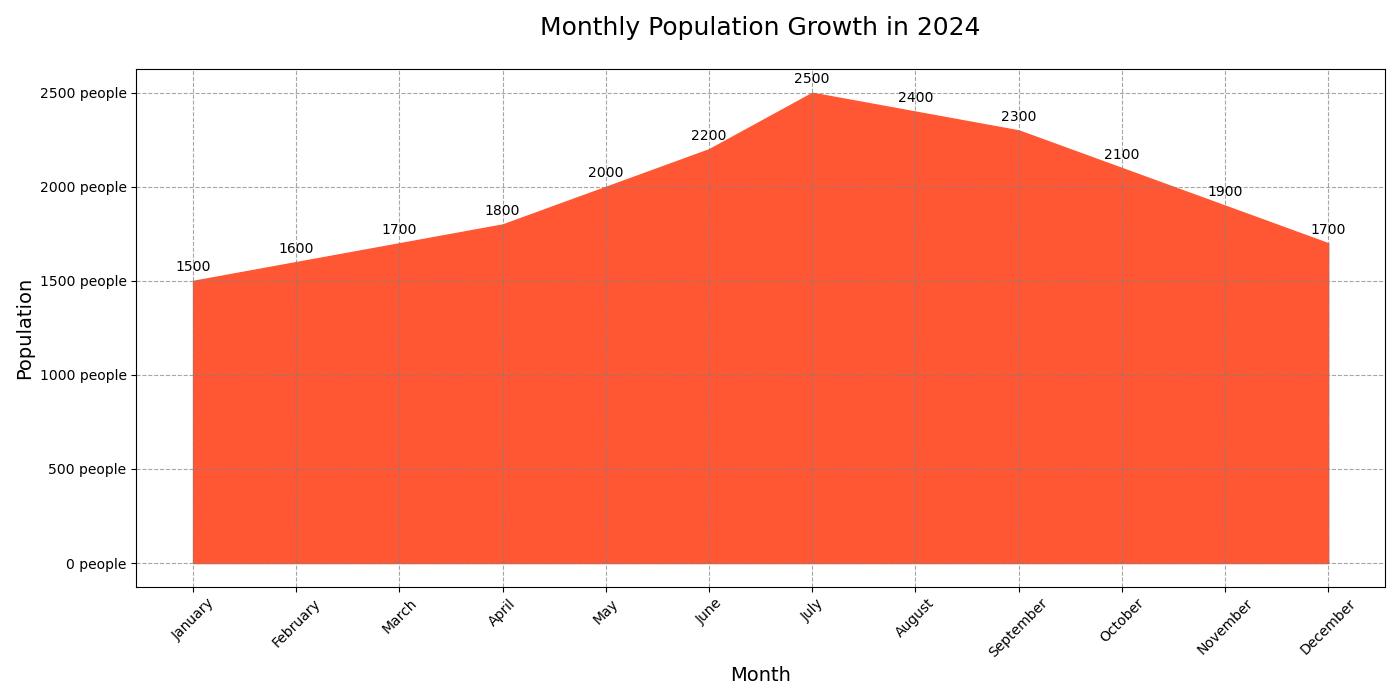

The data file committed next to this chart (first rows):
Month, Population
January, 1500
February, 1600
March, 1700
April, 1800
May, 2000
June, 2200
July, 2500
August, 2400
September, 2300
October, 2100
November, 1900
December, 1700
